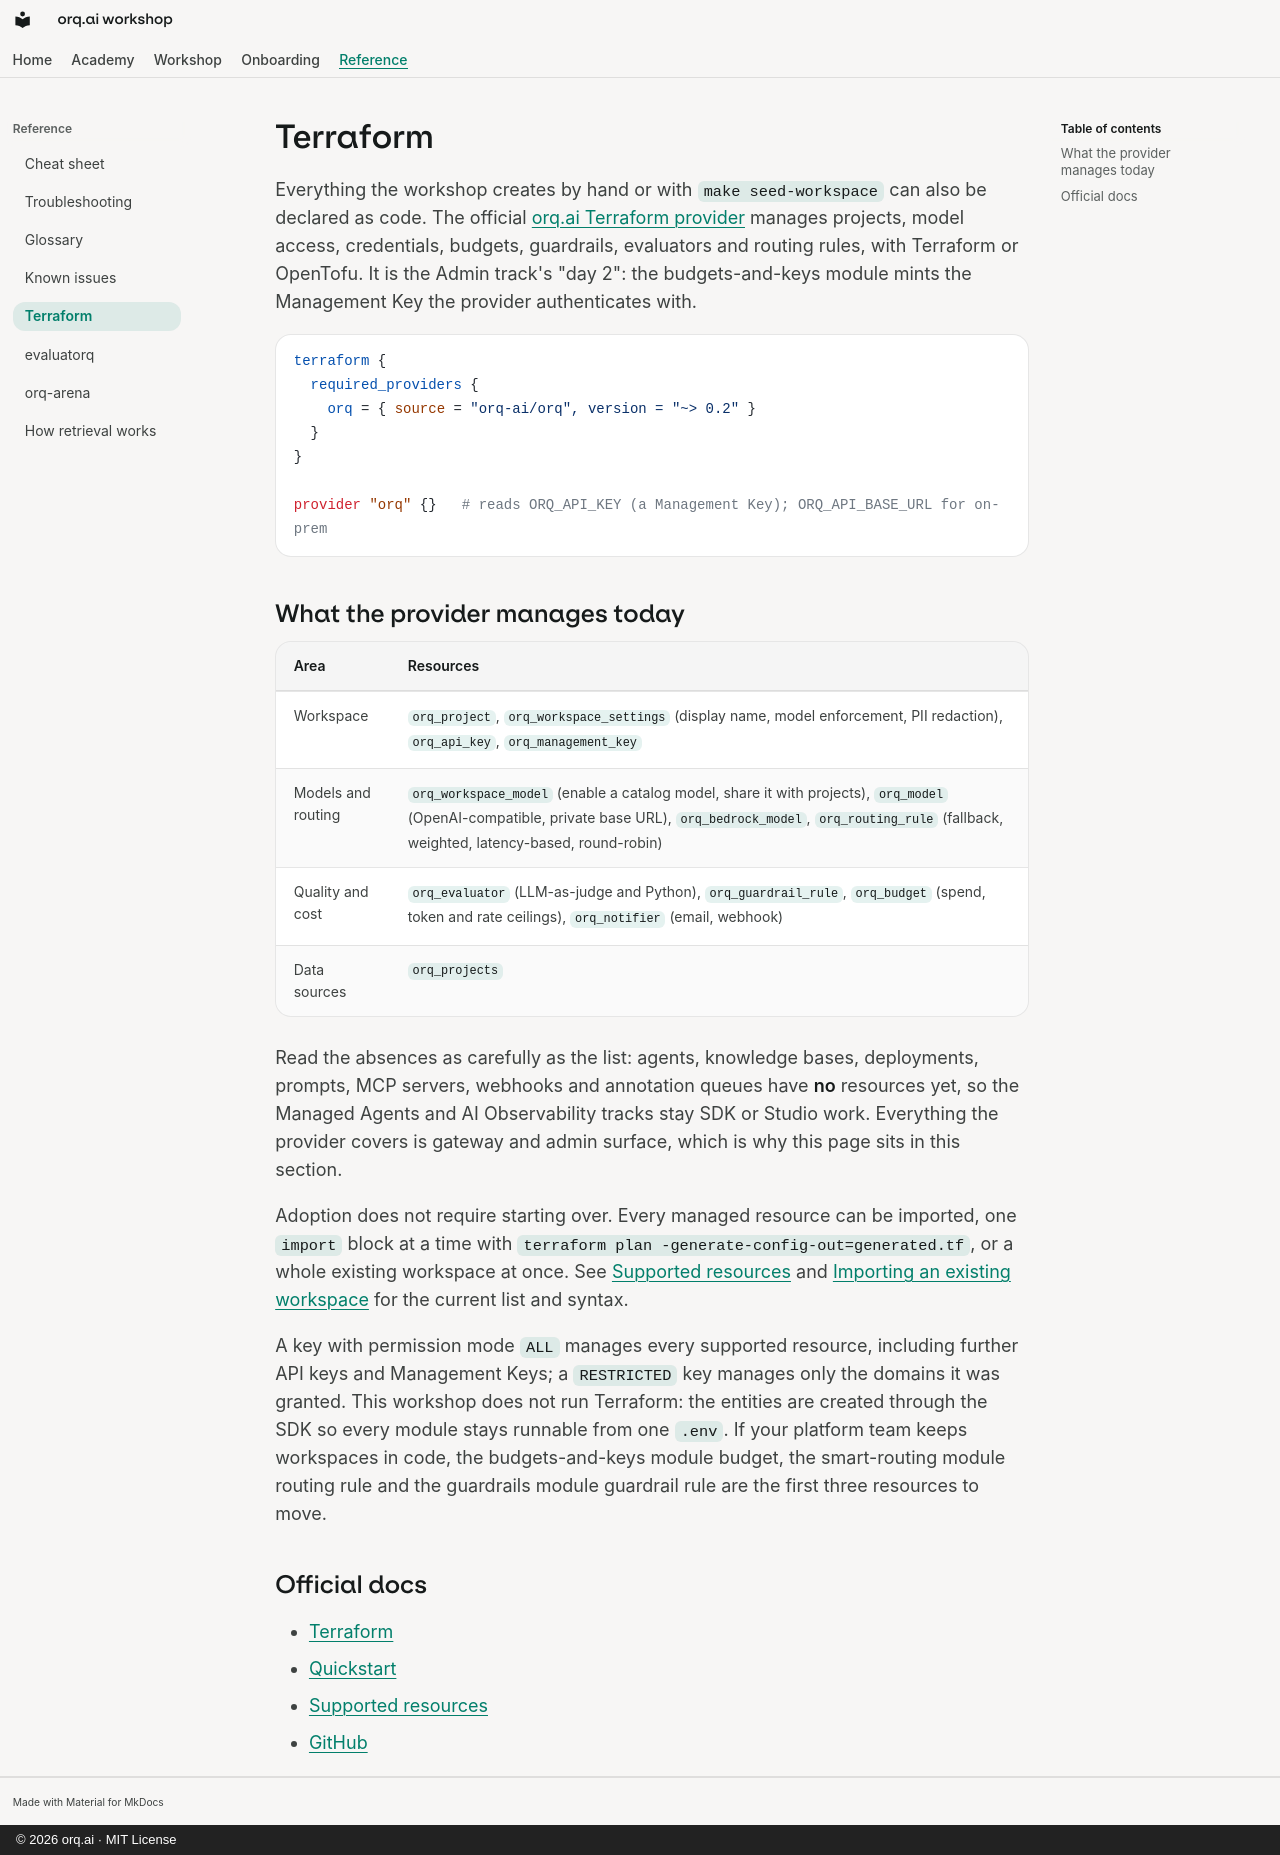

repository: orq-ai/orq-workshop · page: reference/terraform/index.html · generator: mkdocs · copyright: © 2026 orq.ai · MIT License

# Terraform

Everything the workshop creates by hand or with `make seed-workspace` can also be declared as code. The official [orq.ai Terraform provider](https://registry.terraform.io/providers/orq-ai/orq/latest/docs) manages projects, model access, credentials, budgets, guardrails, evaluators and routing rules, with Terraform or OpenTofu. It is the Admin track's "day 2": the budgets-and-keys module mints the Management Key the provider authenticates with.

```hcl
terraform {
  required_providers {
    orq = { source = "orq-ai/orq", version = "~> 0.2" }
  }
}

provider "orq" {}   # reads ORQ_API_KEY (a Management Key); ORQ_API_BASE_URL for on-prem
```

## What the provider manages today

| Area | Resources |
|---|---|
| Workspace | `orq_project`, `orq_workspace_settings` (display name, model enforcement, PII redaction), `orq_api_key`, `orq_management_key` |
| Models and routing | `orq_workspace_model` (enable a catalog model, share it with projects), `orq_model` (OpenAI-compatible, private base URL), `orq_bedrock_model`, `orq_routing_rule` (fallback, weighted, latency-based, round-robin) |
| Quality and cost | `orq_evaluator` (LLM-as-judge and Python), `orq_guardrail_rule`, `orq_budget` (spend, token and rate ceilings), `orq_notifier` (email, webhook) |
| Data sources | `orq_projects` |

Read the absences as carefully as the list: agents, knowledge bases, deployments, prompts, MCP servers, webhooks and annotation queues have **no** resources yet, so the Managed Agents and AI Observability tracks stay SDK or Studio work. Everything the provider covers is gateway and admin surface, which is why this page sits in this section.

Adoption does not require starting over. Every managed resource can be imported, one `import` block at a time with `terraform plan -generate-config-out=generated.tf`, or a whole existing workspace at once. See [Supported resources](https://docs.orq.ai/reference/terraform/resources) and [Importing an existing workspace](https://docs.orq.ai/reference/terraform/importing) for the current list and syntax.

A key with permission mode `ALL` manages every supported resource, including further API keys and Management Keys; a `RESTRICTED` key manages only the domains it was granted. This workshop does not run Terraform: the entities are created through the SDK so every module stays runnable from one `.env`. If your platform team keeps workspaces in code, the budgets-and-keys module budget, the smart-routing module routing rule and the guardrails module guardrail rule are the first three resources to move.

## Official docs

- [Terraform](https://docs.orq.ai/reference/terraform)
- [Quickstart](https://docs.orq.ai/reference/terraform/quickstart)
- [Supported resources](https://docs.orq.ai/reference/terraform/resources)
- [GitHub](https://github.com/orq-ai/terraform-provider-orq)
